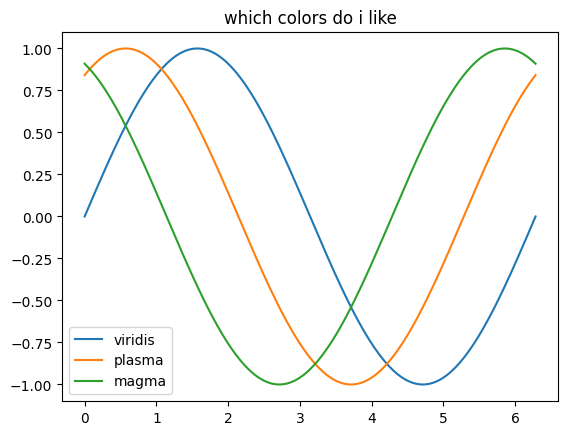

Write Python code to recreate this figure.
# just fighting with matplotlib styling, dont mind me
# trying to figure out colormaps and how to make plots not look default-ugly
import numpy as np
import matplotlib.pyplot as plt

x = np.linspace(0, 2*np.pi, 200)
plt.style.use("default")
for i, cmap in enumerate(["viridis", "plasma", "magma"]):
    plt.plot(x, np.sin(x + i), label=cmap)
plt.legend()
plt.title("which colors do i like")
plt.show()
# note to self: viridis is the nice perceptual one everybody uses
